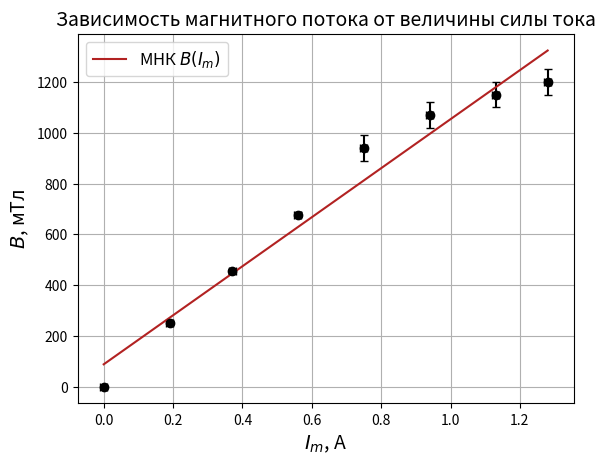

This chart was generated by the following Python code:
import numpy as np
import matplotlib.pyplot as plt

a = '0 & 0.19 & 0.37 & 0.56 & 0.75 & 0.94 & 1.13 & 1.28'
a = np.asarray(list(map(float, a.split('&'))))
da = 0.01

b = '0 & 252 & 455 & 678 & 940 & 1070 & 1150 & 1200'
b = np.asarray(list(map(int, b.split('&'))))
db = '0 & 5 & 10 & 10 & 50 & 50 & 50 & 50'
db = np.asarray(list(map(int, db.split('&'))))

y = b
dy = db
x = a
dx = da

plt.xlabel(r'$I_{m}$, A', fontsize=14)
plt.ylabel(r'$B$, мТл', fontsize=14)
plt.title(r'Зависимость магнитного потока от величины силы тока', fontsize=14)
plt.grid(True)
plt.errorbar(x, y, xerr=dx, yerr=dy, fmt='o', color='black', capsize=3)

pol = np.polyfit(x, y, deg=1, cov=True)
print(pol)
pol = pol[0]
yfit = np.polyval(pol, x)
plt.plot(x, yfit, color="firebrick", label=r'МНК $B(I_{m})$')

plt.legend(loc='best', fontsize=12)
plt.show()